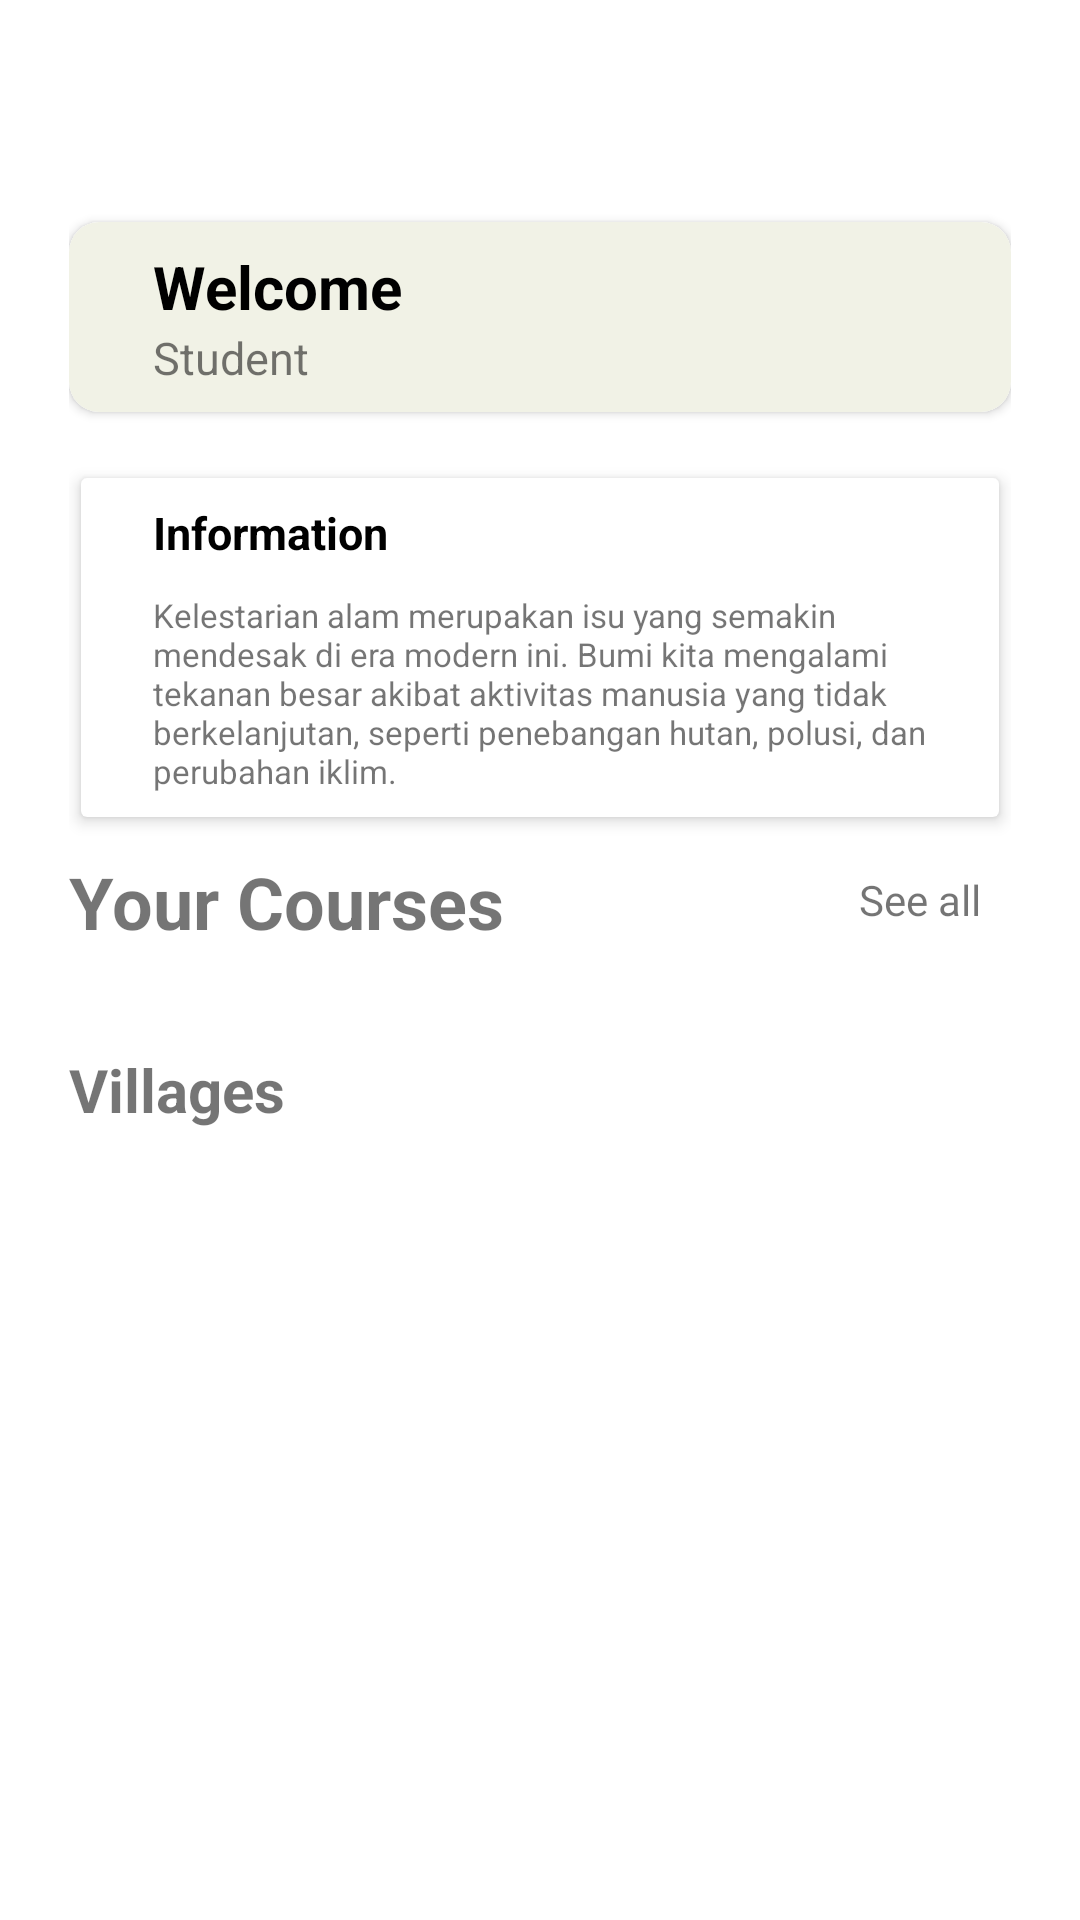

This screen was rendered from an Android layout file. Write that file and the resources it references.
<!-- AndroidManifest.xml: application theme Theme.AMATIBerkah -->
<!-- res/layout/activity_explore.xml -->
<?xml version="1.0" encoding="utf-8"?>
<ScrollView xmlns:android="http://schemas.android.com/apk/res/android"
    xmlns:app="http://schemas.android.com/apk/res-auto"
    xmlns:tools="http://schemas.android.com/tools"
    android:layout_width="match_parent"
    android:layout_height="match_parent"
    tools:context=".view.explore.ExploreActivity">

    <androidx.constraintlayout.widget.ConstraintLayout
        xmlns:card_view="http://schemas.android.com/apk/res-auto"
        android:layout_width="match_parent"
        android:layout_height="match_parent"
        android:layout_marginHorizontal="23dp"
        tools:context=".view.explore.ExploreActivity">

        <ImageView
            android:id="@+id/logo"
            android:layout_marginTop="5dp"
            android:layout_width="40dp"
            android:layout_height="40dp"
            card_view:layout_constraintStart_toStartOf="parent"
            card_view:layout_constraintEnd_toEndOf="parent"
            card_view:layout_constraintTop_toTopOf="parent"
            android:src="@drawable/ic_logo"
            />

        <ImageButton
            android:id="@+id/logoutButton"
            android:layout_width="50dp"
            android:layout_height="50dp"
            android:backgroundTint="@color/white"
            android:src="@drawable/baseline_logout_24"
            card_view:layout_constraintStart_toStartOf="parent"
            card_view:layout_constraintTop_toTopOf="parent"
            android:padding="3dp"
            android:contentDescription="@string/logout" />


        
        <androidx.cardview.widget.CardView
            android:id="@+id/user_profile_box"
            android:layout_width="0dp"
            android:layout_height="wrap_content"
            android:layout_marginTop="29dp"
            app:layout_constraintEnd_toEndOf="parent"
            app:layout_constraintStart_toStartOf="parent"
            app:layout_constraintTop_toBottomOf="@id/logo"
            card_view:cardCornerRadius="10dp">

            <androidx.constraintlayout.widget.ConstraintLayout
                android:layout_width="match_parent"
                android:layout_height="match_parent"
                android:background="@drawable/bg_profile_explorepage"
                android:padding="8dp">



                <TextView
                    android:id="@+id/username_box"
                    android:layout_width="0dp"
                    android:layout_height="wrap_content"
                    android:layout_marginStart="20dp"
                    android:textColor="@color/black"
                    android:textSize="20sp"
                    android:textStyle="bold"
                    app:layout_constraintStart_toStartOf="parent"
                    app:layout_constraintTop_toTopOf="parent"
                    android:text="Welcome" />

                <TextView
                    android:id="@+id/status_box"
                    android:layout_width="0dp"
                    android:layout_height="wrap_content"
                    android:layout_marginStart="20dp"
                    android:textSize="15sp"
                    app:layout_constraintStart_toStartOf="parent"
                    app:layout_constraintTop_toBottomOf="@id/username_box"
                    android:text="Student" />
            </androidx.constraintlayout.widget.ConstraintLayout>
        </androidx.cardview.widget.CardView>

        
        <androidx.cardview.widget.CardView
            android:id="@+id/information_box"
            android:layout_width="0dp"
            android:layout_height="wrap_content"
            android:layout_marginHorizontal="4dp"
            android:layout_marginTop="22dp"
            app:cardElevation="3dp"
            app:layout_constraintEnd_toEndOf="parent"
            app:layout_constraintStart_toStartOf="parent"
            app:layout_constraintTop_toBottomOf="@id/user_profile_box">

            <androidx.constraintlayout.widget.ConstraintLayout
                android:layout_width="match_parent"
                android:layout_height="match_parent"
                android:paddingVertical="8dp">

                <TextView
                    android:id="@+id/information_text"
                    android:layout_width="match_parent"
                    android:layout_height="wrap_content"
                    android:layout_marginStart="24dp"
                    android:textColor="@color/black"
                    android:textSize="15sp"
                    android:textStyle="bold"
                    app:layout_constraintEnd_toEndOf="parent"
                    app:layout_constraintStart_toStartOf="parent"
                    app:layout_constraintTop_toTopOf="parent"
                    android:text="Information" />

                <TextView
                    android:layout_width="match_parent"
                    android:layout_height="wrap_content"
                    android:layout_marginHorizontal="24dp"
                    android:layout_marginTop="10dp"
                    android:textSize="11sp"
                    app:layout_constraintEnd_toEndOf="parent"
                    app:layout_constraintStart_toStartOf="parent"
                    app:layout_constraintTop_toBottomOf="@id/information_text"
                    android:text="@string/information" />
            </androidx.constraintlayout.widget.ConstraintLayout>
        </androidx.cardview.widget.CardView>


        
        <TextView
            android:id="@+id/your_courses"
            android:layout_width="wrap_content"
            android:layout_height="wrap_content"
            android:layout_marginTop="12dp"
            android:layout_marginBottom="15dp"
            android:textSize="24sp"
            android:textStyle="bold"
            app:layout_constraintStart_toStartOf="parent"
            app:layout_constraintTop_toBottomOf="@id/information_box"
            card_view:layout_constraintBottom_toTopOf="@id/courseReview"
            android:text="@string/your_courses" />


        <TextView
            android:id="@+id/see_all"
            android:layout_width="wrap_content"
            android:layout_height="wrap_content"
            android:layout_marginTop="18dp"
            android:layout_marginEnd="10dp"
            android:gravity="center_vertical"
            card_view:layout_constraintEnd_toEndOf="parent"
            card_view:layout_constraintTop_toBottomOf="@id/information_box"
            android:text="@string/see_all"/>


        <androidx.recyclerview.widget.RecyclerView
            android:id="@+id/courseReview"
            android:layout_width="match_parent"
            android:layout_height="wrap_content"
            android:layout_marginStart="16dp"
            android:layout_marginEnd="16dp"
            android:orientation="horizontal"
            android:overScrollMode="never"
            android:scrollbarSize="0dp"
            app:layout_constraintBottom_toTopOf="@id/village_recommendation"
            app:layout_constraintEnd_toEndOf="parent"
            app:layout_constraintHorizontal_bias="0"
            app:layout_constraintStart_toStartOf="parent"
            app:layout_constraintTop_toBottomOf="@id/your_courses"
            app:layout_constraintVertical_bias="0" />

        <TextView
            android:id="@+id/village_recommendation"
            android:layout_width="0dp"
            android:layout_height="wrap_content"
            android:layout_marginTop="18dp"
            android:layout_marginBottom="15dp"
            android:textSize="20sp"
            android:textStyle="bold"
            app:layout_constraintEnd_toEndOf="parent"
            app:layout_constraintStart_toStartOf="parent"
            app:layout_constraintTop_toBottomOf="@id/courseReview"
            card_view:layout_constraintBottom_toTopOf="@id/villageReview"
            android:text="@string/villages" />

        <androidx.recyclerview.widget.RecyclerView
            android:id="@+id/villageReview"
            android:layout_width="match_parent"
            android:layout_height="wrap_content"
            android:layout_marginStart="16dp"
            android:layout_marginEnd="16dp"
            android:orientation="horizontal"
            android:overScrollMode="never"
            android:scrollbarSize="0dp"
            app:layout_constraintEnd_toEndOf="parent"
            app:layout_constraintHorizontal_bias="0"
            app:layout_constraintStart_toStartOf="parent"
            app:layout_constraintTop_toBottomOf="@id/village_recommendation"
            app:layout_constraintVertical_bias="0" />

    </androidx.constraintlayout.widget.ConstraintLayout>
</ScrollView>
<!-- resources referenced by this layout -->
<resources>
  <color name="black">#FF000000</color>
  <color name="white">#FFFFFFFF</color>
  <!-- drawable bg_profile_explorepage (drawable) -->
  <?xml version="1.0" encoding="utf-8"?>
  <selector xmlns:android="http://schemas.android.com/apk/res/android">
      <item android:state_enabled="true">
          <shape android:shape="rectangle">
              <solid android:color="@color/cream" />
              <corners android:bottomLeftRadius="10dp" android:bottomRightRadius="10dp" android:topLeftRadius="10dp" android:topRightRadius="10dp" />
          </shape>
      </item>
  </selector>
  <string name="information">Kelestarian alam merupakan isu yang semakin mendesak di era modern ini. Bumi kita mengalami tekanan besar akibat aktivitas manusia yang tidak berkelanjutan, seperti penebangan hutan, polusi, dan perubahan iklim.</string>
  <string name="logout">Logout</string>
  <string name="see_all">See all</string>
  <string name="villages">Villages</string>
  <string name="your_courses">Your Courses</string>
  <style name="Theme.AMATIBerkah" parent="Theme.MaterialComponents.DayNight.DarkActionBar">
          
          <item name="colorPrimary">@color/purple_500</item>
          <item name="colorPrimaryVariant">@color/purple_700</item>
          <item name="colorOnPrimary">@color/white</item>
          
          <item name="colorSecondary">@color/teal_200</item>
          <item name="colorSecondaryVariant">@color/teal_700</item>
          <item name="colorOnSecondary">@color/black</item>
          
          <item name="android:statusBarColor">?attr/colorPrimaryVariant</item>
          
      </style>
  <color name="cream">#F1F2E6</color>
  <color name="purple_500">#FF6200EE</color>
  <color name="purple_700">#FF3700B3</color>
  <color name="teal_200">#FF03DAC5</color>
  <color name="teal_700">#FF018786</color>
</resources>
